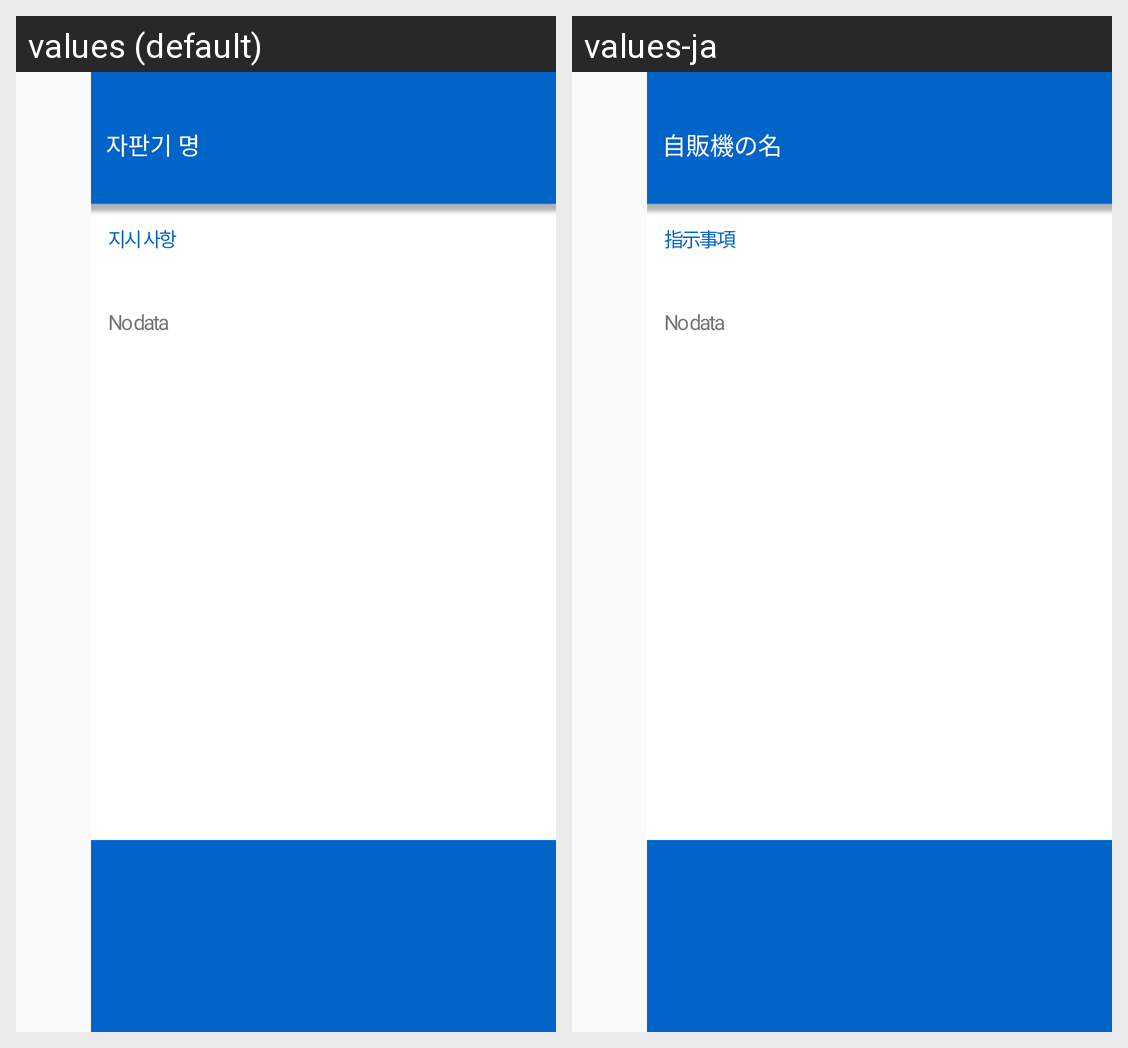

Locale-by-locale string values for the Android screen shown in this grid:
Android screen res/layout/alertdialog_custom_dialog.xml rendered under 2 locales, left to right: values (default), values-ja. Device: Nexus 5 (rendered at 1080×1920; each locale shown at half size, 540×960, under a caption strip naming it); theme AppTheme.
Strings drawn on this screen, with the default value and each locale's value (text and hints the layout hard-codes, and strings that could not be matched under every locale, appear in the picture but are not listed):

vending_name
  values: 자판기 명
  values-ja: 自販機の名

order_check
  values: 지시 사항
  values-ja: 指示事項
